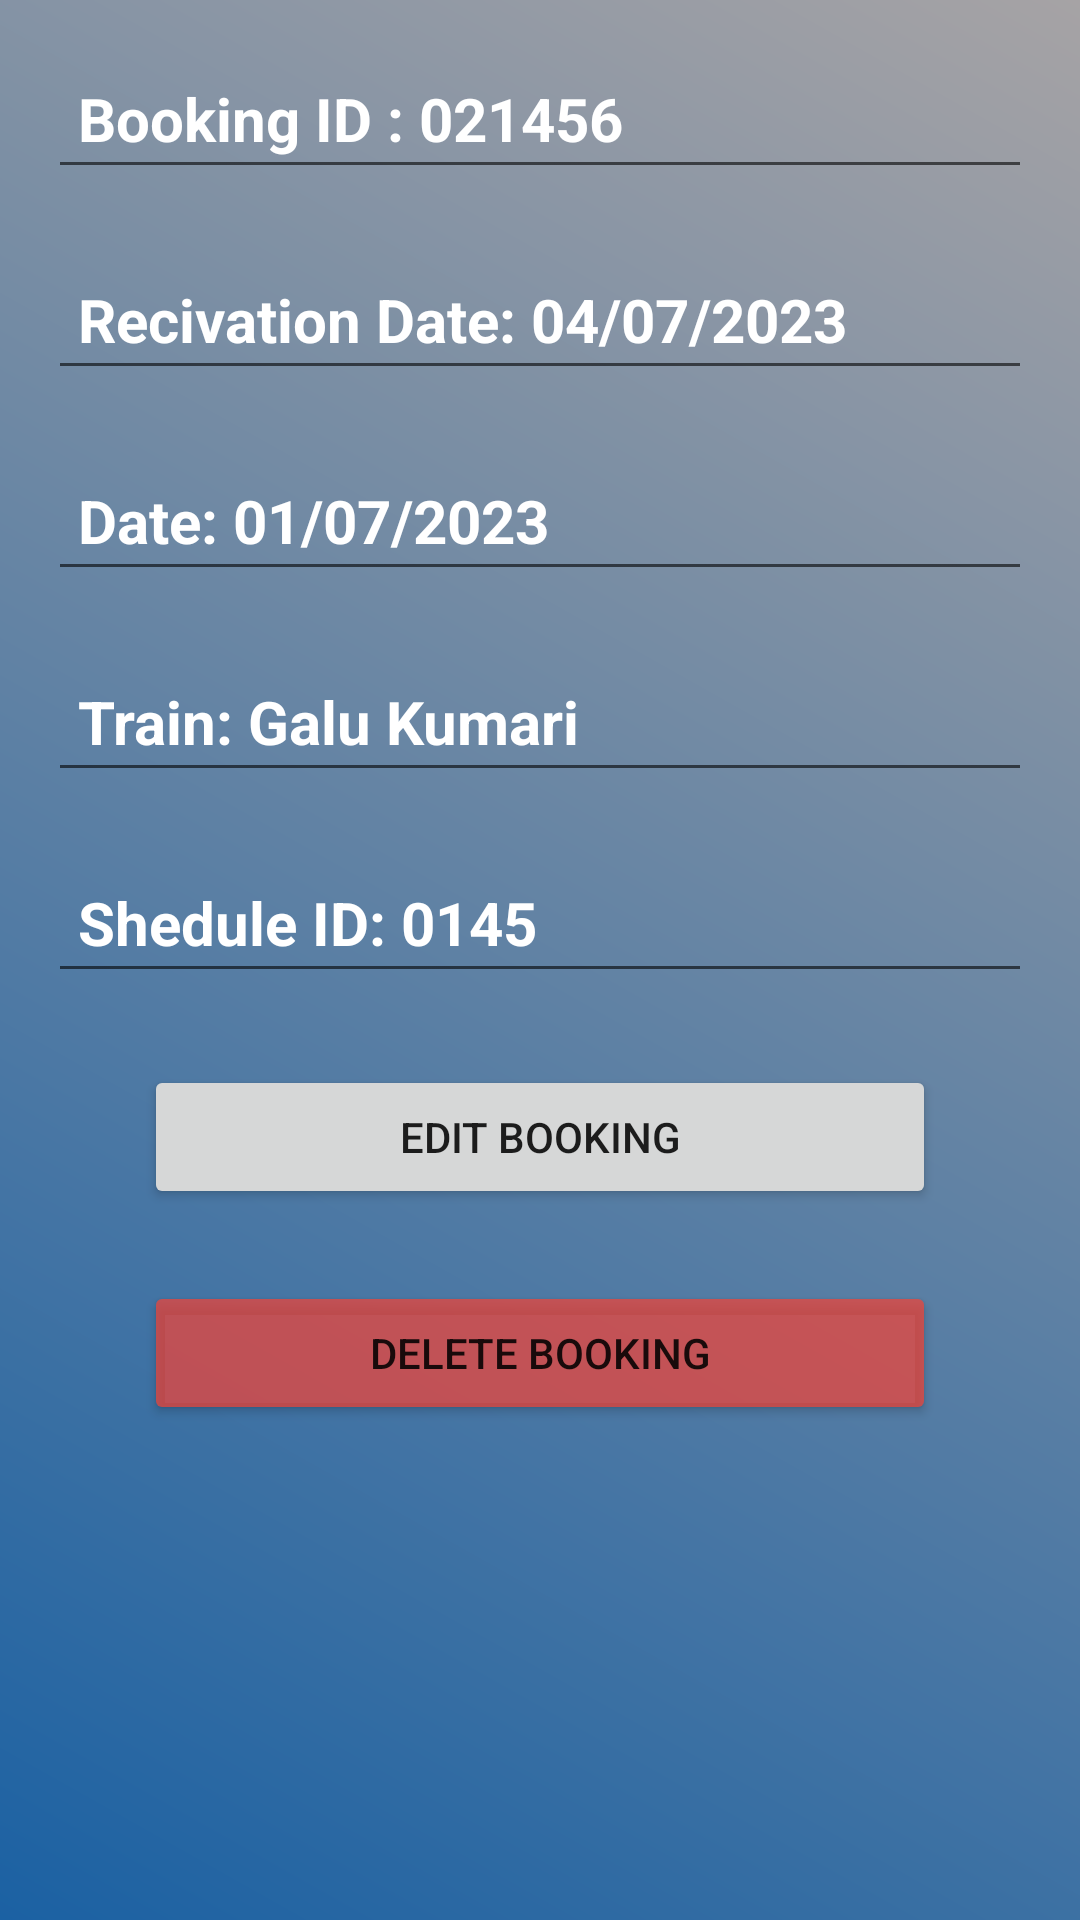

Produce the Android XML layout that renders to this screen, including the resource entries it uses.
<!-- AndroidManifest.xml: application theme Theme.TravalerApp -->
<!-- res/layout/reservationprofile.xml -->
<?xml version="1.0" encoding="utf-8"?>
<androidx.constraintlayout.widget.ConstraintLayout xmlns:android="http://schemas.android.com/apk/res/android"
    xmlns:app="http://schemas.android.com/apk/res-auto"
    xmlns:tools="http://schemas.android.com/tools"
    android:layout_width="match_parent"
    android:layout_height="match_parent"
    tools:context=".AccountManagementActivity"
    android:background="@drawable/gradient_background"
    android:orientation="vertical"
    android:padding="16dp">


    
    <TextView
        android:id="@+id/bookingId"
        android:layout_width="match_parent"
        android:layout_height="wrap_content"
        android:text="Booking ID : 021456"
        android:textStyle="bold"
        android:textSize="20sp"
        android:textColor="@color/white"
        app:layout_constraintBottom_toTopOf="@+id/reservationDate"
        android:background="?android:attr/editTextBackground"
        android:padding="10dp"
        android:layout_marginTop="20dp"
        tools:ignore="MissingConstraints"/>


    <TextView
        android:id="@+id/reservationDate"
        android:layout_width="match_parent"
        android:layout_height="wrap_content"
        android:text="Recivation Date: 04/07/2023"
        android:textStyle="bold"
        android:textSize="20sp"
        android:textColor="@color/white"
        app:layout_constraintTop_toBottomOf="@+id/bookingId"
        android:background="?android:attr/editTextBackground"
        android:padding="10dp"
        android:layout_marginTop="20dp"
        tools:ignore="MissingConstraints"/>
    <TextView
        android:id="@+id/createDate"
        android:layout_width="match_parent"
        android:layout_height="wrap_content"
        android:text="Date: 01/07/2023"
        android:textStyle="bold"
        android:textSize="20sp"
        android:textColor="@color/white"
        app:layout_constraintTop_toBottomOf="@+id/reservationDate"
        android:background="?android:attr/editTextBackground"
        android:padding="10dp"
        android:layout_marginTop="20dp"
        tools:ignore="MissingConstraints"/>
    <TextView
        android:id="@+id/trainName"
        android:layout_width="match_parent"
        android:layout_height="wrap_content"
        android:text="Train: Galu Kumari"
        android:textStyle="bold"
        android:textSize="20sp"
        android:textColor="@color/white"
        app:layout_constraintTop_toBottomOf="@+id/createDate"
        android:background="?android:attr/editTextBackground"
        android:padding="10dp"
        android:layout_marginTop="20dp"
        tools:ignore="MissingConstraints"/>
    <TextView
        android:id="@+id/scheduleId"
        android:layout_width="match_parent"
        android:layout_height="wrap_content"
        android:text="Shedule ID: 0145"
        android:textStyle="bold"
        android:textSize="20sp"
        android:textColor="@color/white"
        app:layout_constraintTop_toBottomOf="@+id/trainName"
        android:background="?android:attr/editTextBackground"
        android:padding="10dp"
        android:layout_marginTop="20dp"
        tools:ignore="MissingConstraints"/>

    
    <Button
        android:id="@+id/editProfileButton1"
        android:layout_width="0dp"
        android:layout_height="wrap_content"
        android:text="Edit Booking"
        app:layout_constraintTop_toBottomOf="@+id/scheduleId"
        app:layout_constraintStart_toStartOf="parent"
        app:layout_constraintEnd_toEndOf="parent"
        android:layout_marginTop="24dp"
        android:layout_marginStart="32dp"
        android:layout_marginEnd="32dp"/>

    <Button
        android:id="@+id/deleteProfileButton1"
        android:layout_width="0dp"
        android:layout_height="wrap_content"
        android:text="Delete Booking"
        app:layout_constraintTop_toBottomOf="@+id/editProfileButton1"
        app:layout_constraintStart_toStartOf="parent"
        app:layout_constraintEnd_toEndOf="parent"
        android:layout_marginTop="24dp"
        android:layout_marginStart="32dp"
        android:layout_marginEnd="32dp"
        android:backgroundTint="@color/red"/>



    
    
    
    
    
    
    
    
    
    
    
    
    
</androidx.constraintlayout.widget.ConstraintLayout>
<!-- resources referenced by this layout -->
<resources>
  <color name="red">#B4F44336</color>
  <color name="white">#FFFFFFFF</color>
  <!-- drawable gradient_background (drawable) -->
  <?xml version="1.0" encoding="utf-8"?>
  <shape xmlns:android="http://schemas.android.com/apk/res/android">
      <gradient
          android:startColor="#1B61A3"
          android:endColor="#A6A3A5"
          android:angle="45" />
  </shape>
  <style name="Theme.TravalerApp" parent="Theme.MaterialComponents.DayNight.DarkActionBar">
          
          <item name="colorPrimary">@color/purple_500</item>
          <item name="colorPrimaryVariant">@color/purple_700</item>
          <item name="colorOnPrimary">@color/white</item>
          
          <item name="colorSecondary">@color/teal_200</item>
          <item name="colorSecondaryVariant">@color/teal_700</item>
          <item name="colorOnSecondary">@color/black</item>
          
          <item name="android:statusBarColor">?attr/colorPrimaryVariant</item>
          
      </style>
  <color name="purple_500">#FF6200EE</color>
  <color name="purple_700">#FF3700B3</color>
  <color name="teal_200">#FF03DAC5</color>
  <color name="teal_700">#FF018786</color>
  <color name="black">#FF000000</color>
</resources>
